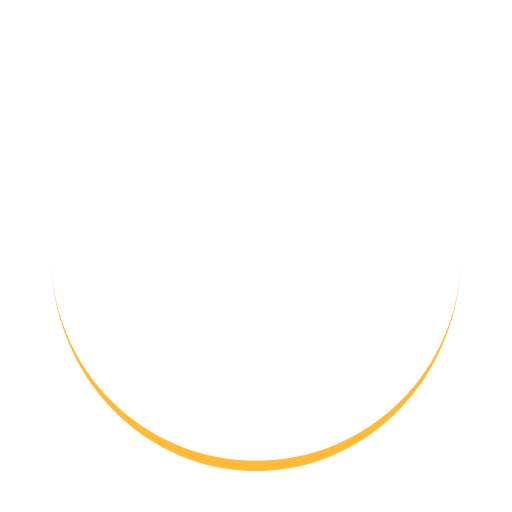
t = 0.00 s
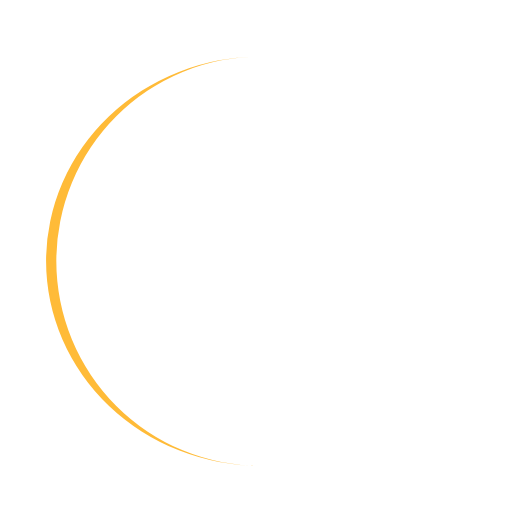
t = 0.25 s
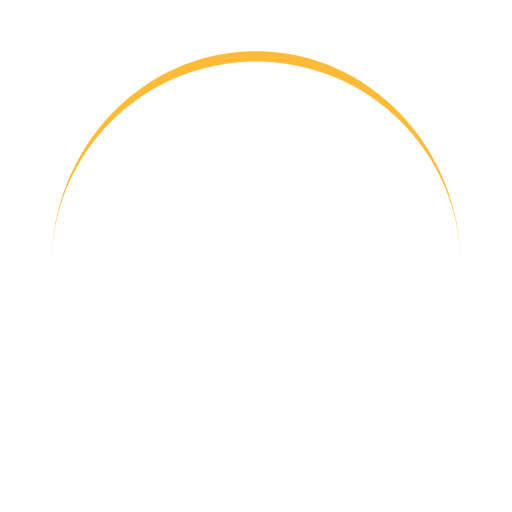
t = 0.50 s
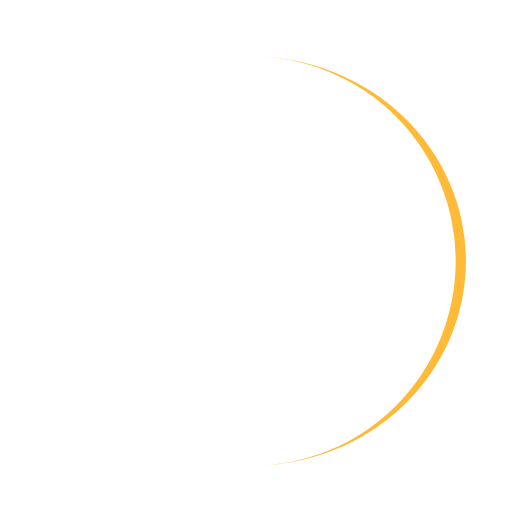
t = 0.75 s

The animated SVG that drew these frames (rendered in a browser with its animation timeline set to each time). Animation: 1 SMIL element (animateTransform=1); one cycle of 1.00 s, repeats indefinitely.

<?xml version="1.0" encoding="utf-8"?>
<svg xmlns="http://www.w3.org/2000/svg" xmlns:xlink="http://www.w3.org/1999/xlink" style="margin: auto; display: block; shape-rendering: auto;" width="200px" height="200px" viewBox="0 0 100 100" preserveAspectRatio="xMidYMid">
<path d="M10 50A40 40 0 0 0 90 50A40 42 0 0 1 10 50" fill="#ffbb38" stroke="none">
  <animateTransform attributeName="transform" type="rotate" dur="1s" repeatCount="indefinite" keyTimes="0;1" values="0 50 51;360 50 51"></animateTransform>
</path>
<!-- [ldio] generated by https://loading.io/ --></svg>